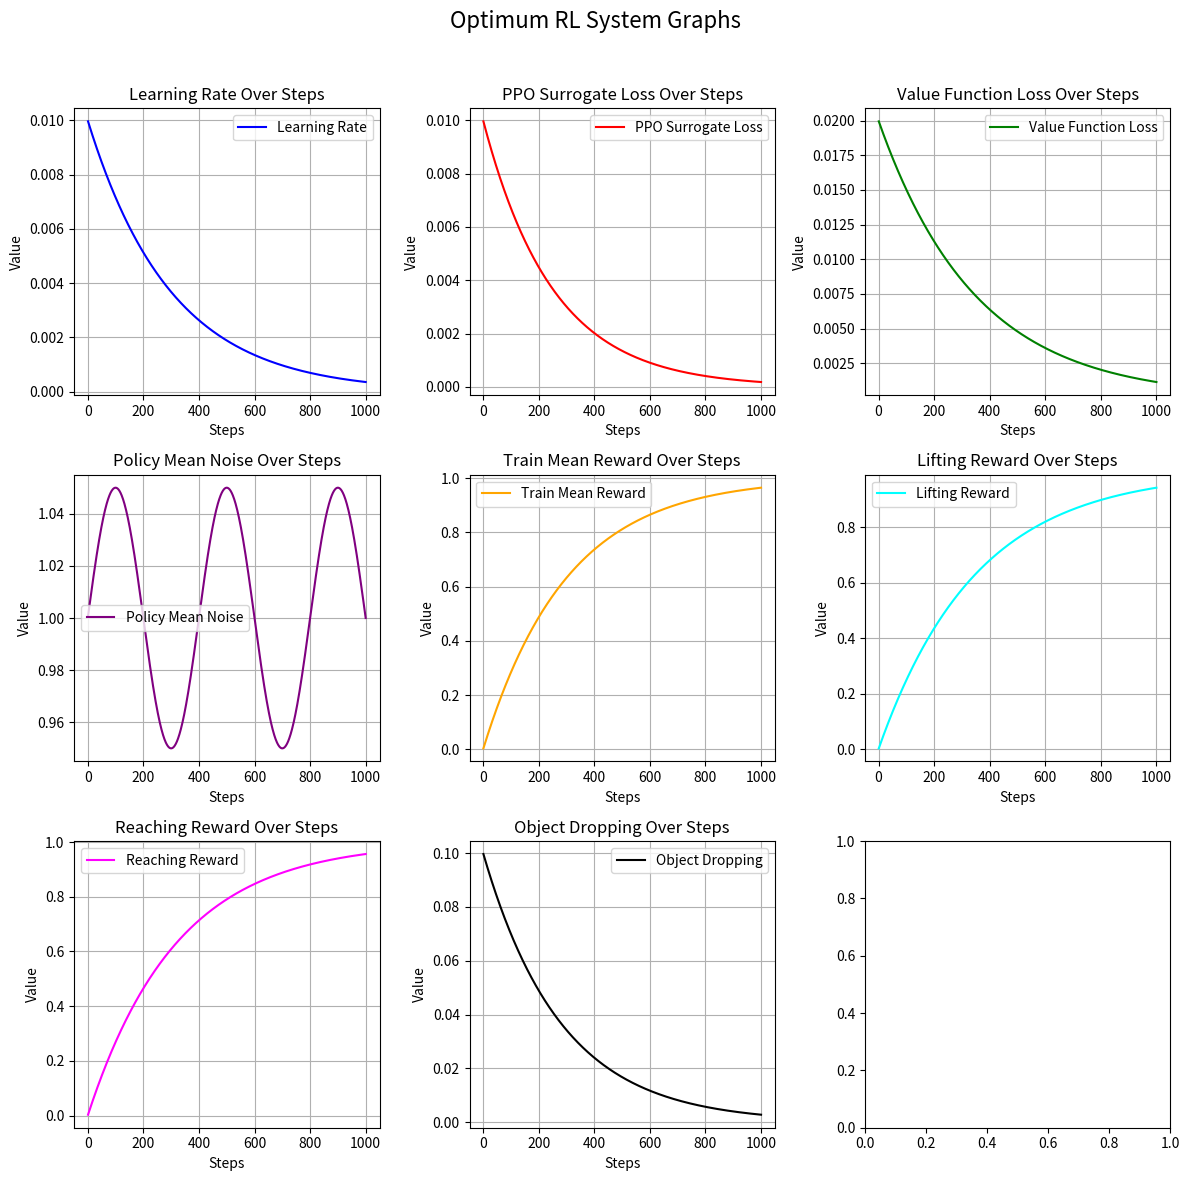

Here is the Python script that generated this plot:
import numpy as np
import pandas as pd
import matplotlib.pyplot as plt

steps = np.linspace(1, 1000, 1000)

learning_rate = np.exp(-steps / 300) * 0.01  
ppo_surrogate_loss = np.exp(-steps / 250) * 0.01  
value_function_loss = np.exp(-steps / 350) * 0.02  
policy_mean_noise = 1 + 0.05 * np.sin(2 * np.pi * steps / 400)  
train_mean_reward = 1 - np.exp(-steps / 300)  
lifting_reward = 1 - np.exp(-steps / 350)  
reaching_reward = 1 - np.exp(-steps / 320)  
object_dropping = np.exp(-steps / 280) * 0.1  

df = pd.DataFrame({
    "Steps": steps,
    "Learning Rate": learning_rate,
    "PPO Surrogate Loss": ppo_surrogate_loss,
    "Value Function Loss": value_function_loss,
    "Policy Mean Noise": policy_mean_noise,
    "Train Mean Reward": train_mean_reward,
    "Lifting Reward": lifting_reward,
    "Reaching Reward": reaching_reward,
    "Object Dropping": object_dropping,
})

correlation_matrix = df.drop(columns=["Steps"]).corr()
relevance_scores = correlation_matrix.mean().apply(lambda x: round((abs(x) * 10), 2))

importance_weights = {
    "Train Mean Reward": 30,
    "Reaching Reward": 20,
    "Lifting Reward": 15,
    "PPO Surrogate Loss": 10,
    "Value Function Loss": 10,
    "Policy Mean Noise": 5,
    "Learning Rate": 5,
    "Object Dropping": 5
}

total_weight = sum(importance_weights.values())
normalized_weights = {k: v / total_weight for k, v in importance_weights.items()}
final_score = sum(relevance_scores[metric] * normalized_weights[metric] for metric in importance_weights)

fig, axes = plt.subplots(3, 3, figsize=(12, 12))
fig.suptitle("Optimum RL System Graphs", fontsize=16)

metrics = [
    ("Learning Rate", "blue"),
    ("PPO Surrogate Loss", "red"),
    ("Value Function Loss", "green"),
    ("Policy Mean Noise", "purple"),
    ("Train Mean Reward", "orange"),
    ("Lifting Reward", "cyan"),
    ("Reaching Reward", "magenta"),
    ("Object Dropping", "black")
]

for idx, (metric, color) in enumerate(metrics):
    row, col = divmod(idx, 3)
    axes[row, col].plot(df["Steps"], df[metric], color=color, label=metric)
    axes[row, col].set_title(f"{metric} Over Steps")
    axes[row, col].set_xlabel("Steps")
    axes[row, col].set_ylabel("Value")
    axes[row, col].legend()
    axes[row, col].grid(True)

plt.tight_layout(rect=[0, 0, 1, 0.96])
plt.show()

print(f"Final RL System Score: {round(final_score, 2)} / 10")
